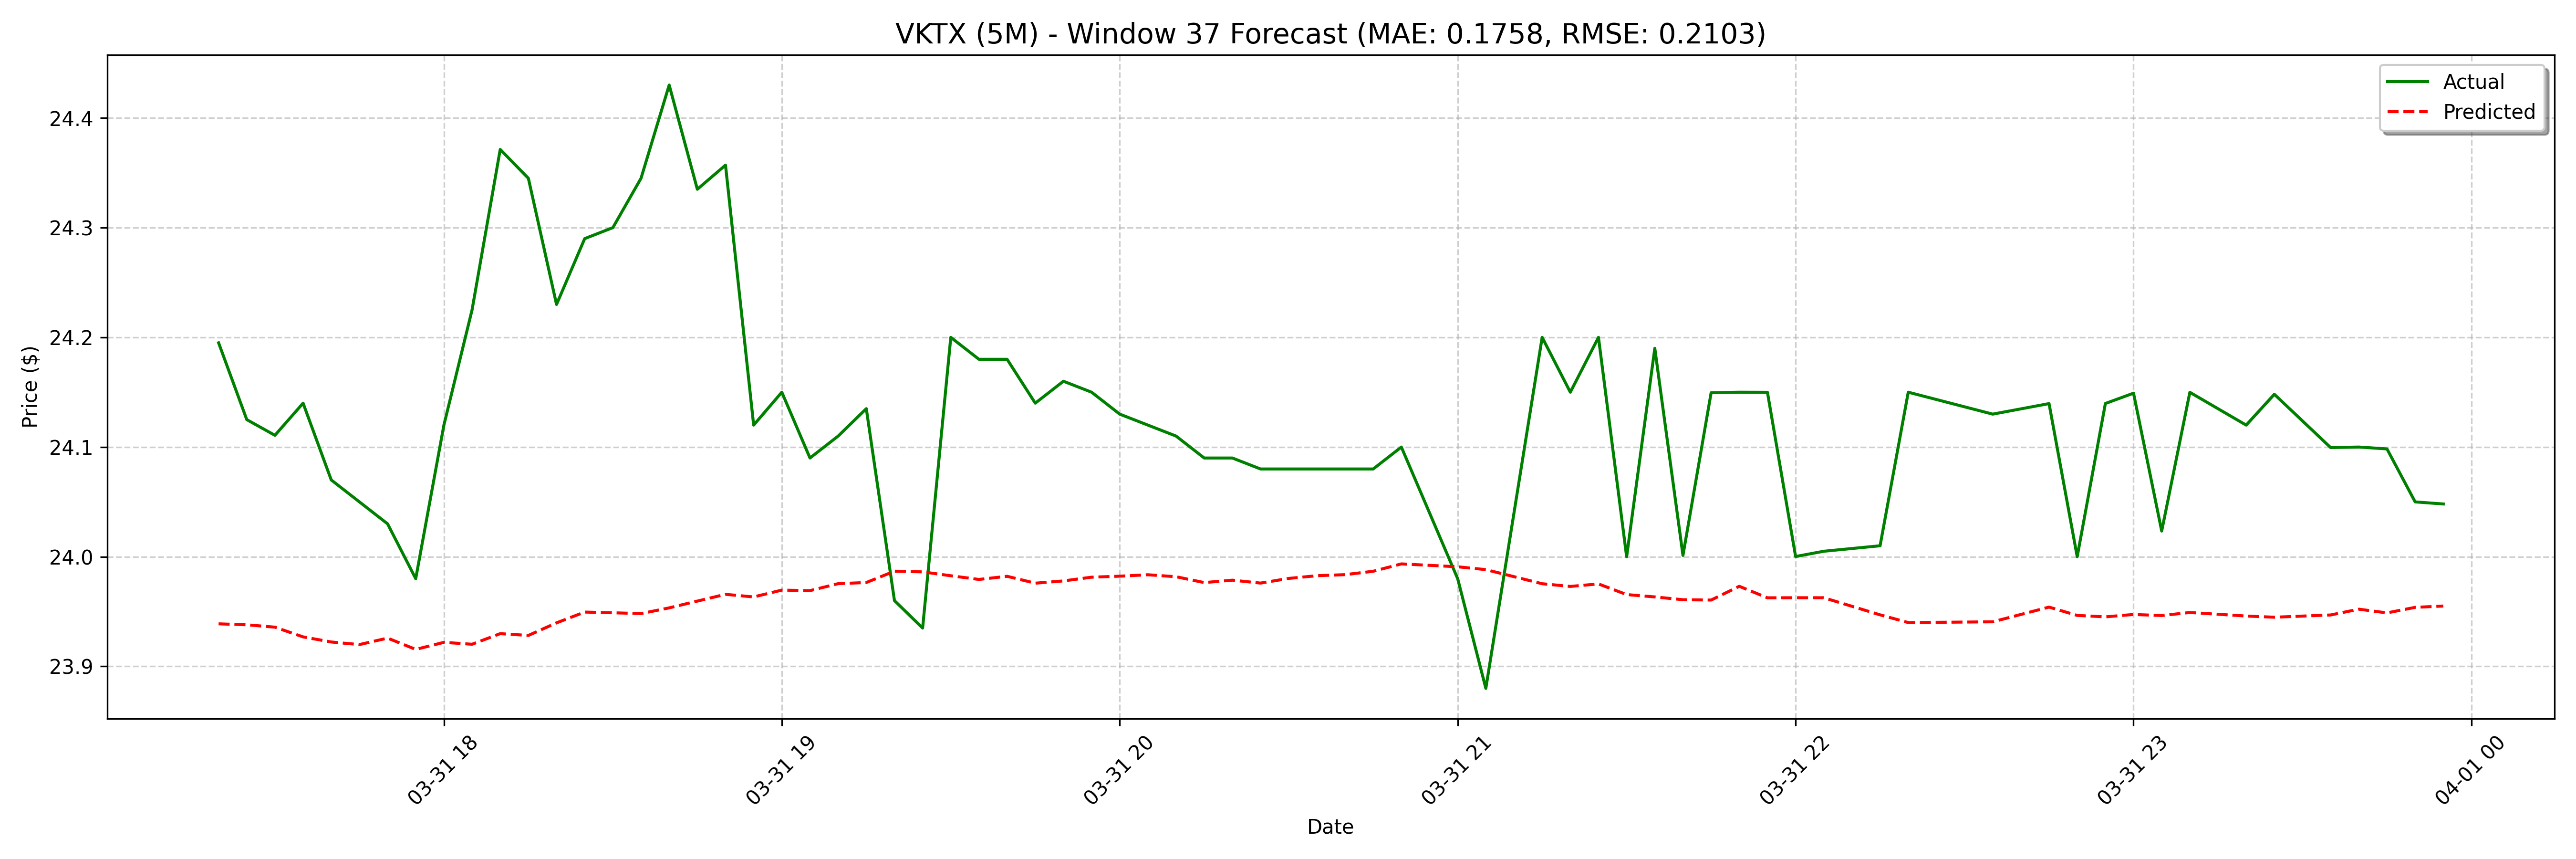

Values plotted in this chart, from the file beside it:
date, actual, forecast
2025-03-31 17:20:00, 24.19, 23.94
2025-03-31 17:25:00, 24.12, 23.94
2025-03-31 17:30:00, 24.11, 23.94
2025-03-31 17:35:00, 24.14, 23.93
2025-03-31 17:40:00, 24.07, 23.92
2025-03-31 17:45:00, 24.05, 23.92
2025-03-31 17:50:00, 24.03, 23.93
2025-03-31 17:55:00, 23.98, 23.92
2025-03-31 18:00:00, 24.12, 23.92
2025-03-31 18:05:00, 24.23, 23.92
2025-03-31 18:10:00, 24.37, 23.93
2025-03-31 18:15:00, 24.34, 23.93
2025-03-31 18:20:00, 24.23, 23.94
2025-03-31 18:25:00, 24.29, 23.95
2025-03-31 18:30:00, 24.3, 23.95
2025-03-31 18:35:00, 24.34, 23.95
2025-03-31 18:40:00, 24.43, 23.95
2025-03-31 18:45:00, 24.33, 23.96
2025-03-31 18:50:00, 24.36, 23.97
2025-03-31 18:55:00, 24.12, 23.96
2025-03-31 19:00:00, 24.15, 23.97
2025-03-31 19:05:00, 24.09, 23.97
2025-03-31 19:10:00, 24.11, 23.98
2025-03-31 19:15:00, 24.14, 23.98
2025-03-31 19:20:00, 23.96, 23.99
2025-03-31 19:25:00, 23.93, 23.99
2025-03-31 19:30:00, 24.2, 23.98
2025-03-31 19:35:00, 24.18, 23.98
2025-03-31 19:40:00, 24.18, 23.98
2025-03-31 19:45:00, 24.14, 23.98
2025-03-31 19:50:00, 24.16, 23.98
2025-03-31 19:55:00, 24.15, 23.98
2025-03-31 20:00:00, 24.13, 23.98
2025-03-31 20:05:00, 24.12, 23.98
2025-03-31 20:10:00, 24.11, 23.98
2025-03-31 20:15:00, 24.09, 23.98
2025-03-31 20:20:00, 24.09, 23.98
2025-03-31 20:25:00, 24.08, 23.98
2025-03-31 20:30:00, 24.08, 23.98
2025-03-31 20:35:00, 24.08, 23.98
2025-03-31 20:40:00, 24.08, 23.98
2025-03-31 20:45:00, 24.08, 23.99
2025-03-31 20:50:00, 24.1, 23.99
2025-03-31 21:00:00, 23.98, 23.99
2025-03-31 21:05:00, 23.88, 23.99
2025-03-31 21:15:00, 24.2, 23.99
2025-03-31 21:20:00, 24.15, 23.98
2025-03-31 21:25:00, 24.2, 23.98
2025-03-31 21:30:00, 24.0, 23.97
2025-03-31 21:35:00, 24.19, 23.98
2025-03-31 21:40:00, 24, 23.97
2025-03-31 21:45:00, 24.15, 23.96
2025-03-31 21:50:00, 24.15, 23.96
2025-03-31 21:55:00, 24.15, 23.96
2025-03-31 22:00:00, 24, 23.97
2025-03-31 22:05:00, 24, 23.96
2025-03-31 22:15:00, 24.01, 23.96
2025-03-31 22:20:00, 24.15, 23.96
2025-03-31 22:35:00, 24.13, 23.97
2025-03-31 22:45:00, 24.14, 23.95
... 68 more rows
